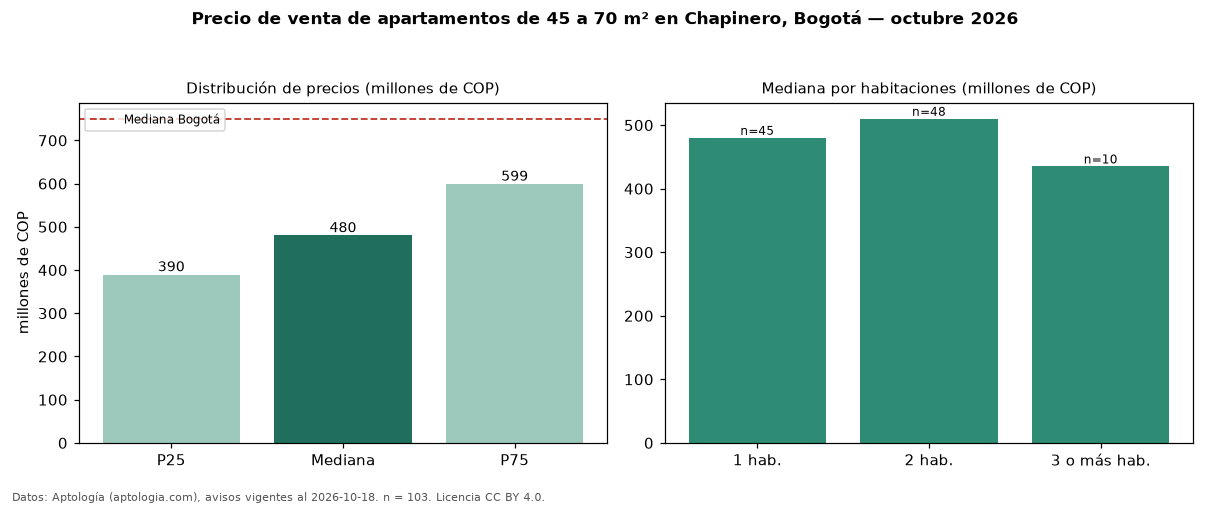

The table this chart was drawn from, first rows:
seccion, metrica, valor, moneda, n
filtro, area2, de 45 a 70 m², , 103
precio, p25, 389500000, COP, 103
precio, mediana, 480000000, COP, 103
precio, p75, 599000000, COP, 103
precio, minimo, 225000000, COP, 103
precio, maximo, 870000000, COP, 103
m2, mediana_precio_m2, 8307692, COP, 103
m2, area_mediana_m2, 57.0, m2, 103
admin, mediana_admin_mes, 524000, COP, 93
banos, mediana_banos, 2.0, , 
parqueadero, pct_con_parqueadero, 91.2, %, 91
estrato, estrato_mas_frecuente, 4, , 96
habitaciones, 1, 480000000, COP, 45
habitaciones, 2, 510000000, COP, 48
habitaciones, 3+, 435000000, COP, 10
ciudad, mediana_ciudad_referencia, 750000000, COP, 
ciudad, mediana_m2_ciudad, 7261905, COP, 
fuente, fecha_datos, 2026-10-18, , 
fuente, atribucion, https://www.aptologia.com/venta/bogota/c…, , 
fuente, licencia, CC BY 4.0, , 
